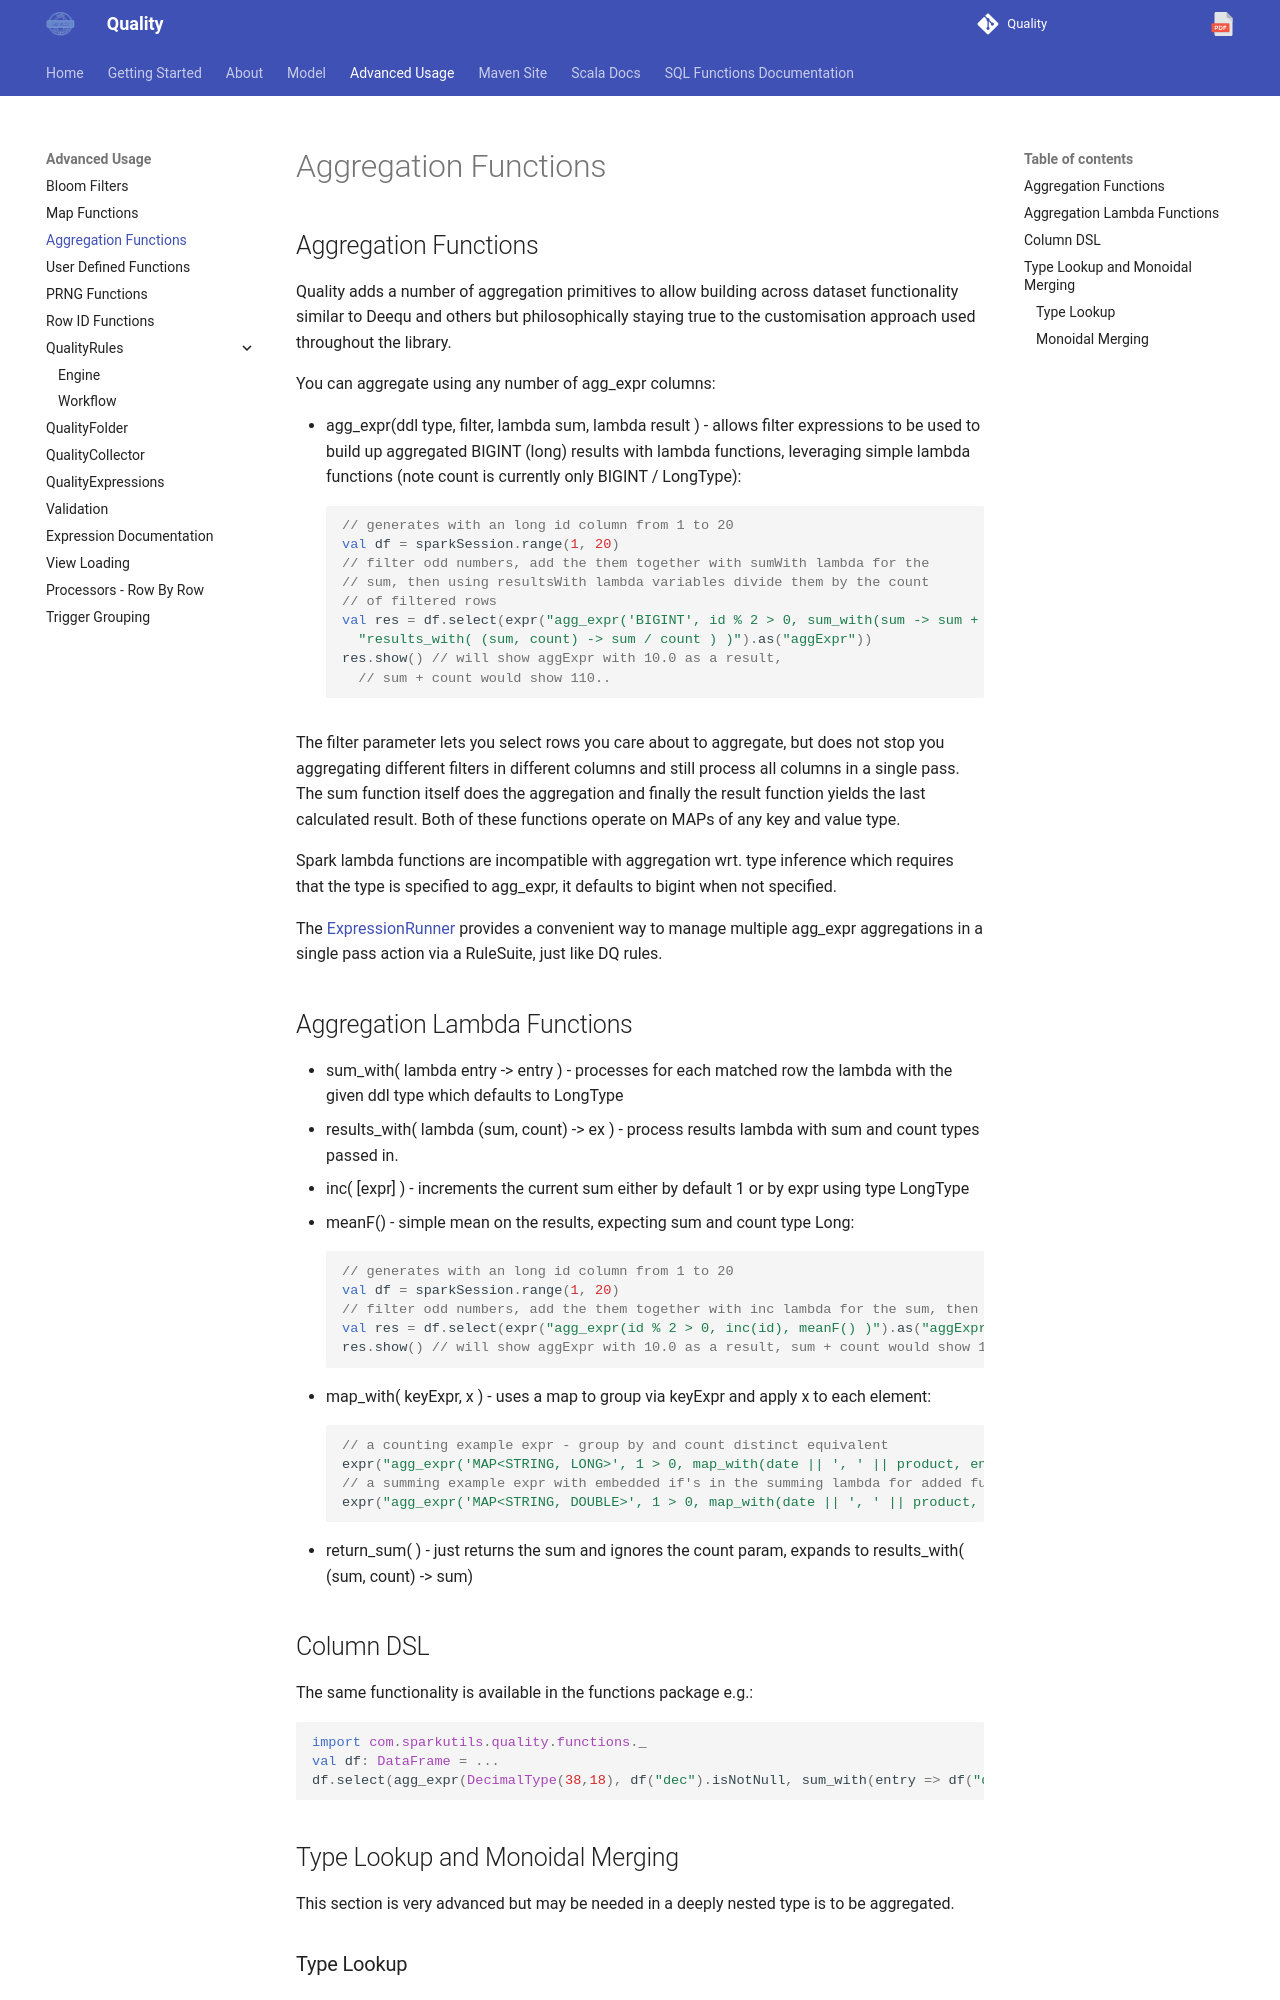

repository: sparkutils/quality · page: 0.2.2-BINARY/advanced/aggregations/index.html · generator: mkdocs

---
tags: advanced
---

## Aggregation Functions

Quality adds a number of aggregation primitives to allow building across dataset functionality similar to Deequ and others but philosophically staying true to the customisation approach used throughout the library.

You can aggregate using any number of agg_expr columns:

* agg_expr(ddl type, filter, lambda sum, lambda result ) - allows filter expressions to be used to build up aggregated BIGINT (long) results with lambda functions, leveraging simple lambda functions (note count is currently only BIGINT / LongType):
```scala
// generates with an long id column from 1 to 20
val df = sparkSession.range(1, 20)
// filter odd numbers, add the them together with sumWith lambda for the 
// sum, then using resultsWith lambda variables divide them by the count 
// of filtered rows
val res = df.select(expr("agg_expr('BIGINT', id % 2 > 0, sum_with(sum -> sum + id), "+
  "results_with( (sum, count) -> sum / count ) )").as("aggExpr"))
res.show() // will show aggExpr with 10.0 as a result, 
  // sum + count would show 110..
```

The filter parameter lets you select rows you care about to aggregate, but does not stop you aggregating different filters in different columns and still process all columns in a single pass.  The sum function itself does the aggregation and finally the result function yields the last calculated result.  Both of these functions operate on MAPs of any key and value type.

Spark lambda functions are incompatible with aggregation wrt. type inference which requires that the type is specified to agg_expr, it defaults to bigint when not specified.

The [ExpressionRunner](expressionRunner.md) provides a convenient way to manage multiple agg_expr aggregations in a single pass action via a RuleSuite, just like DQ rules. 

## Aggregation Lambda Functions 

* sum_with( lambda entry -> entry ) - processes for each matched row the lambda with the given ddl type which defaults to LongType 
* results_with( lambda (sum, count) -> ex ) - process results lambda with sum and count types passed in.
* inc( [expr] ) - increments the current sum either by default 1 or by expr using type LongType 
* meanF() - simple mean on the results, expecting sum and count type Long:
```scala
// generates with an long id column from 1 to 20
val df = sparkSession.range(1, 20)
// filter odd numbers, add the them together with inc lambda for the sum, then using meanF expression to divide them by the count of filtered rows
val res = df.select(expr("agg_expr(id % 2 > 0, inc(id), meanF() )").as("aggExpr"))
res.show() // will show aggExpr with 10.0 as a result, sum + count would show 110..
```
* map_with( keyExpr, x ) - uses a map to group via keyExpr and apply x to each element:
```scala
// a counting example expr - group by and count distinct equivalent
expr("agg_expr('MAP<STRING, LONG>', 1 > 0, map_with(date || ', ' || product, entry -> entry + 1 ), results_with( (sum, count) -> sum ) )").as("mapCountExpr")
// a summing example expr with embedded if's in the summing lambda for added fun
expr("agg_expr('MAP<STRING, DOUBLE>', 1 > 0, map_with(date || ', ' || product, entry -> entry + IF(ccy='CHF', value, value * ccyrate)  ), return_sum() )").as("mapSumExpr")
```
* return_sum( ) - just returns the sum and ignores the count param, expands to results_with( (sum, count) -> sum)

## Column DSL

The same functionality is available in the functions package e.g.:

```scala
import com.sparkutils.quality.functions._
val df: DataFrame = ...
df.select(agg_expr(DecimalType(38,18), df("dec").isNotNull, sum_with(entry => df("dec") + entry ), return_sum) as "agg")
```
